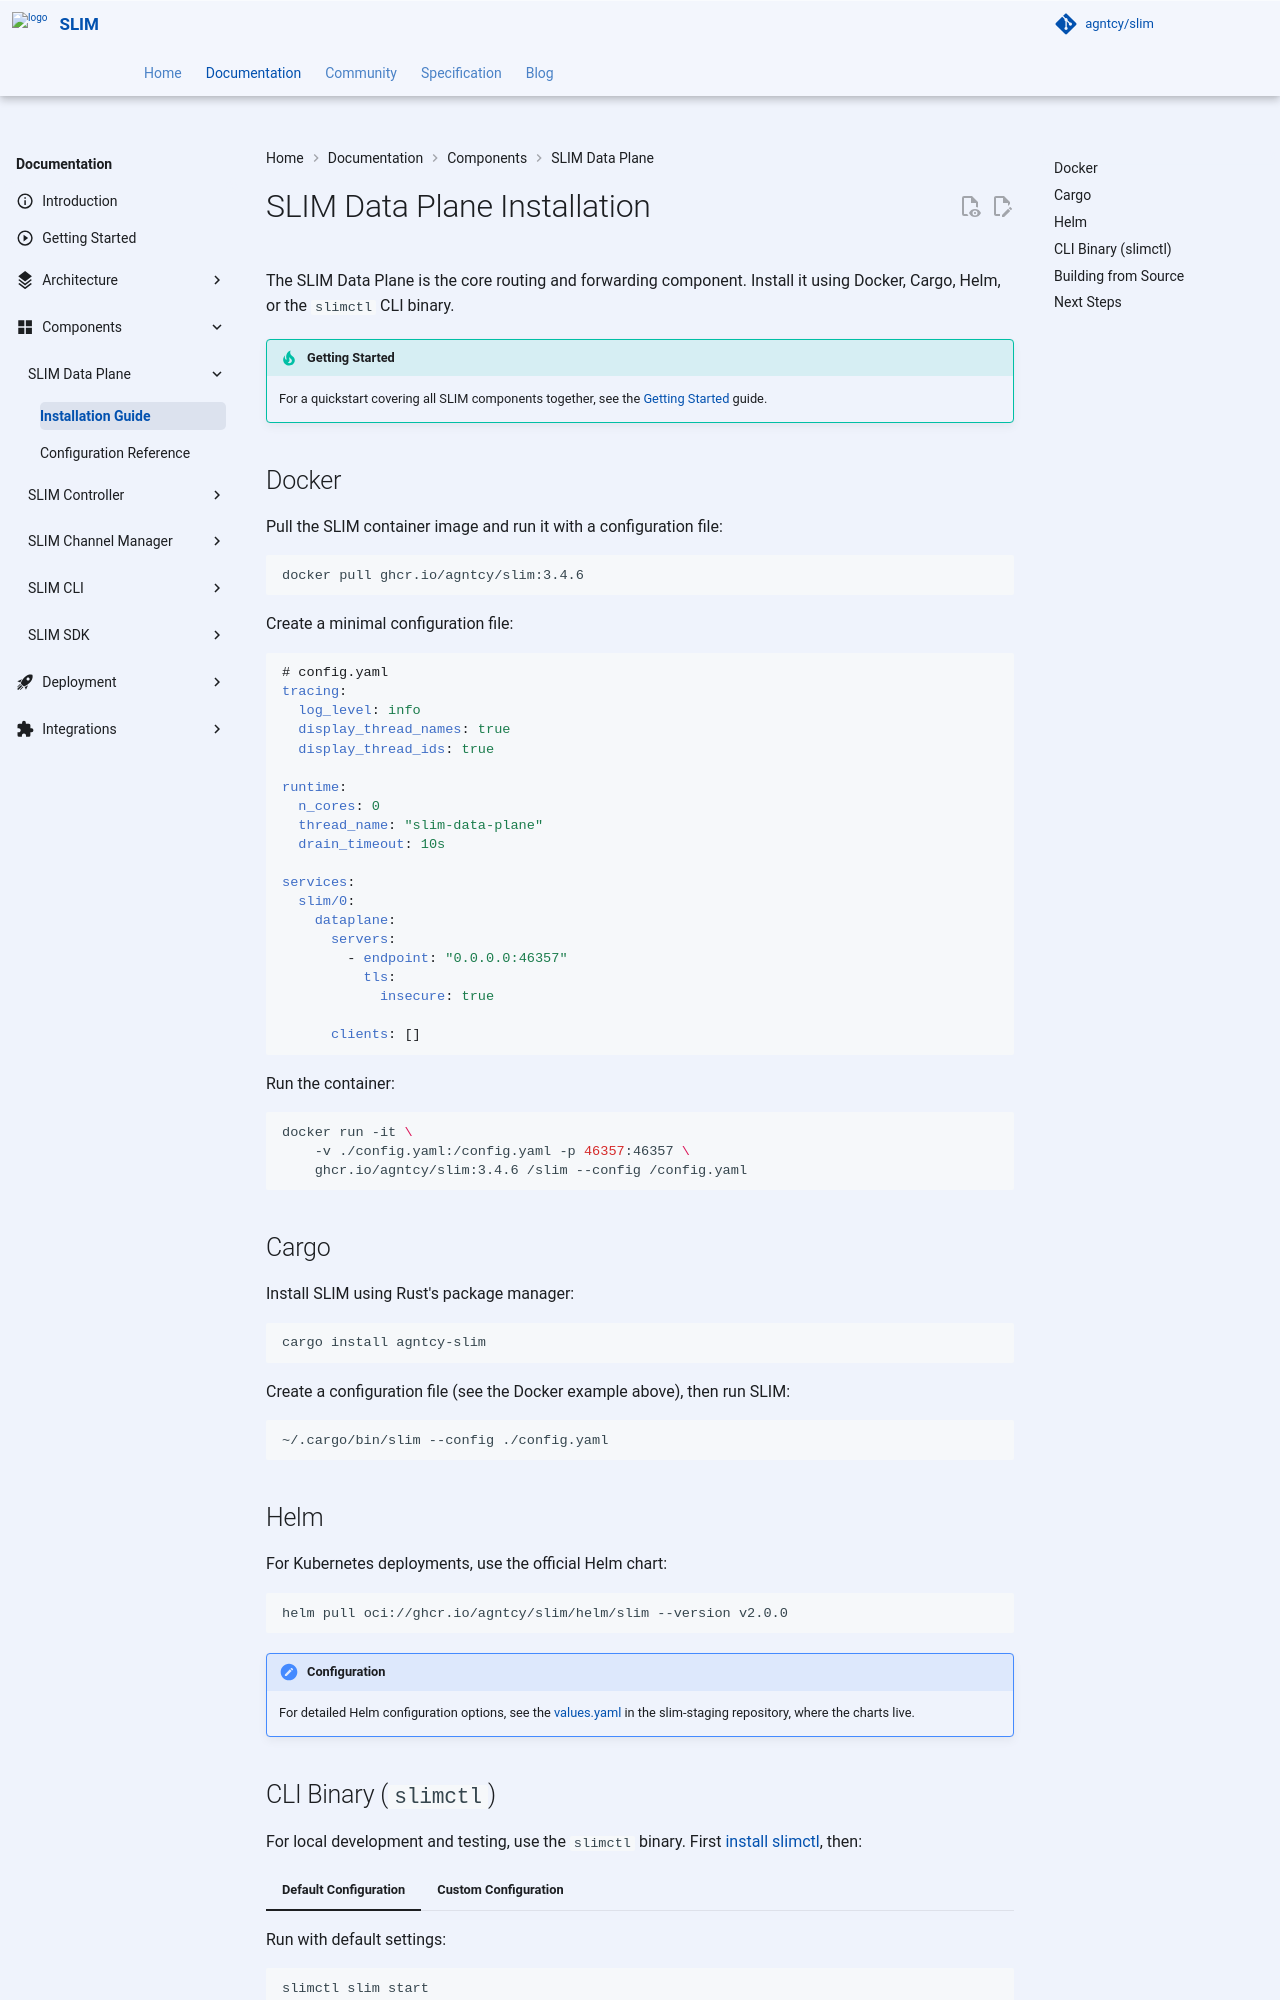

repository: agntcy/slim · page: slim-control-plane-v3.5.0/slim/components/data-plane/install/index.html · generator: mkdocs

# SLIM Data Plane Installation

The SLIM Data Plane is the core routing and forwarding component. Install it using Docker, Cargo, Helm, or the `slimctl` CLI binary.

!!! tip "Getting Started"
    For a quickstart covering all SLIM components together, see the [Getting Started](../../slim-howto.md) guide.

## Docker

Pull the SLIM container image and run it with a configuration file:

```bash
docker pull ghcr.io/agntcy/slim:3.4.6
```

Create a minimal configuration file:

```yaml
# config.yaml
tracing:
  log_level: info
  display_thread_names: true
  display_thread_ids: true

runtime:
  n_cores: 0
  thread_name: "slim-data-plane"
  drain_timeout: 10s

services:
  slim/0:
    dataplane:
      servers:
        - endpoint: "0.0.0.0:46357"
          tls:
            insecure: true

      clients: []
```

Run the container:

```bash
docker run -it \
    -v ./config.yaml:/config.yaml -p 46357:46357 \
    ghcr.io/agntcy/slim:3.4.6 /slim --config /config.yaml
```

## Cargo

Install SLIM using Rust's package manager:

```bash
cargo install agntcy-slim
```

Create a configuration file (see the Docker example above), then run SLIM:

```bash
~/.cargo/bin/slim --config ./config.yaml
```

## Helm

For Kubernetes deployments, use the official Helm chart:

```bash
helm pull oci://ghcr.io/agntcy/slim/helm/slim --version v2.0.0
```

!!! note "Configuration"
    For detailed Helm configuration options, see the [values.yaml](https://github.com/agntcy/slim-staging/blob/main/charts/slim/values.yaml) in the slim-staging repository, where the charts live.
